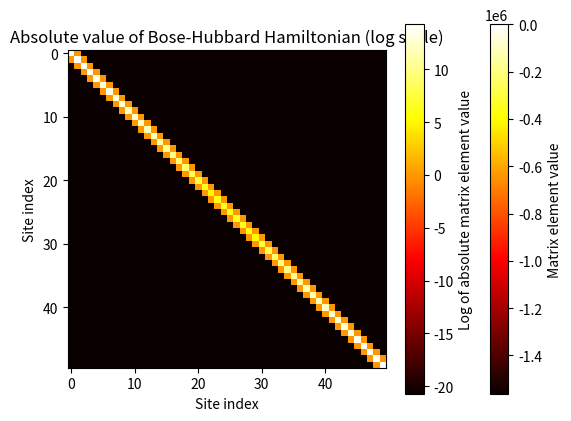

Here is the Python script that generated this plot:
import numpy as np
import matplotlib.pyplot as plt

plt.rcParams['figure.dpi'] = 200

def Bose_Hubbard_Hamiltonian(n_sites, t, U, ω, α):
    # Initialize the Hamiltonian as a zero matrix
    H = np.zeros((n_sites, n_sites))

    # Define the hopping and interaction terms
    for i in range(n_sites-1):
        # Hopping terms
        H[i, i+1] = -t
        H[i+1, i] = -t

        # On-site interaction term with harmonic oscillator potential and quartic potential
        H[i, i] = U * (i**2) - α * ((i - n_sites//2)**4) + 0.5 * ω **2 * (i - n_sites//2)**2

    # open BCS
    H[-1, -1] = U * ((n_sites-1)**2) - α * ((n_sites-1 - n_sites//2)**4) + 0.5 * ω **2 * ((n_sites-1) - n_sites//2)**2
    return H

# natural units according to Wikipedia
hbar = 1
m = 1
ω = 1
α = 4  # coefficient for quartic potential

n_sites = 50
t = 1
U = 1

# Generate the Hamiltonian
H = Bose_Hubbard_Hamiltonian(n_sites, t, U, ω, α)

# Plot the Hamiltonian as a heat map
plt.imshow(H, cmap='hot', interpolation='nearest')
plt.colorbar(label='Matrix element value')
plt.title('Bose-Hubbard Hamiltonian')
plt.xlabel('Site index')
plt.ylabel('Site index')
plt.show()

# Calculate absolute values and add a small constant to avoid log(0)
H_abs = np.abs(H) + 1e-9

# Plot the absolute value of the Hamiltonian as a heat map on a logarithmic scale
plt.imshow(np.log(H_abs), cmap='hot', interpolation='nearest')
plt.colorbar(label='Log of absolute matrix element value')
plt.title('Absolute value of Bose-Hubbard Hamiltonian (log scale)')
plt.xlabel('Site index')
plt.ylabel('Site index')
plt.show()
